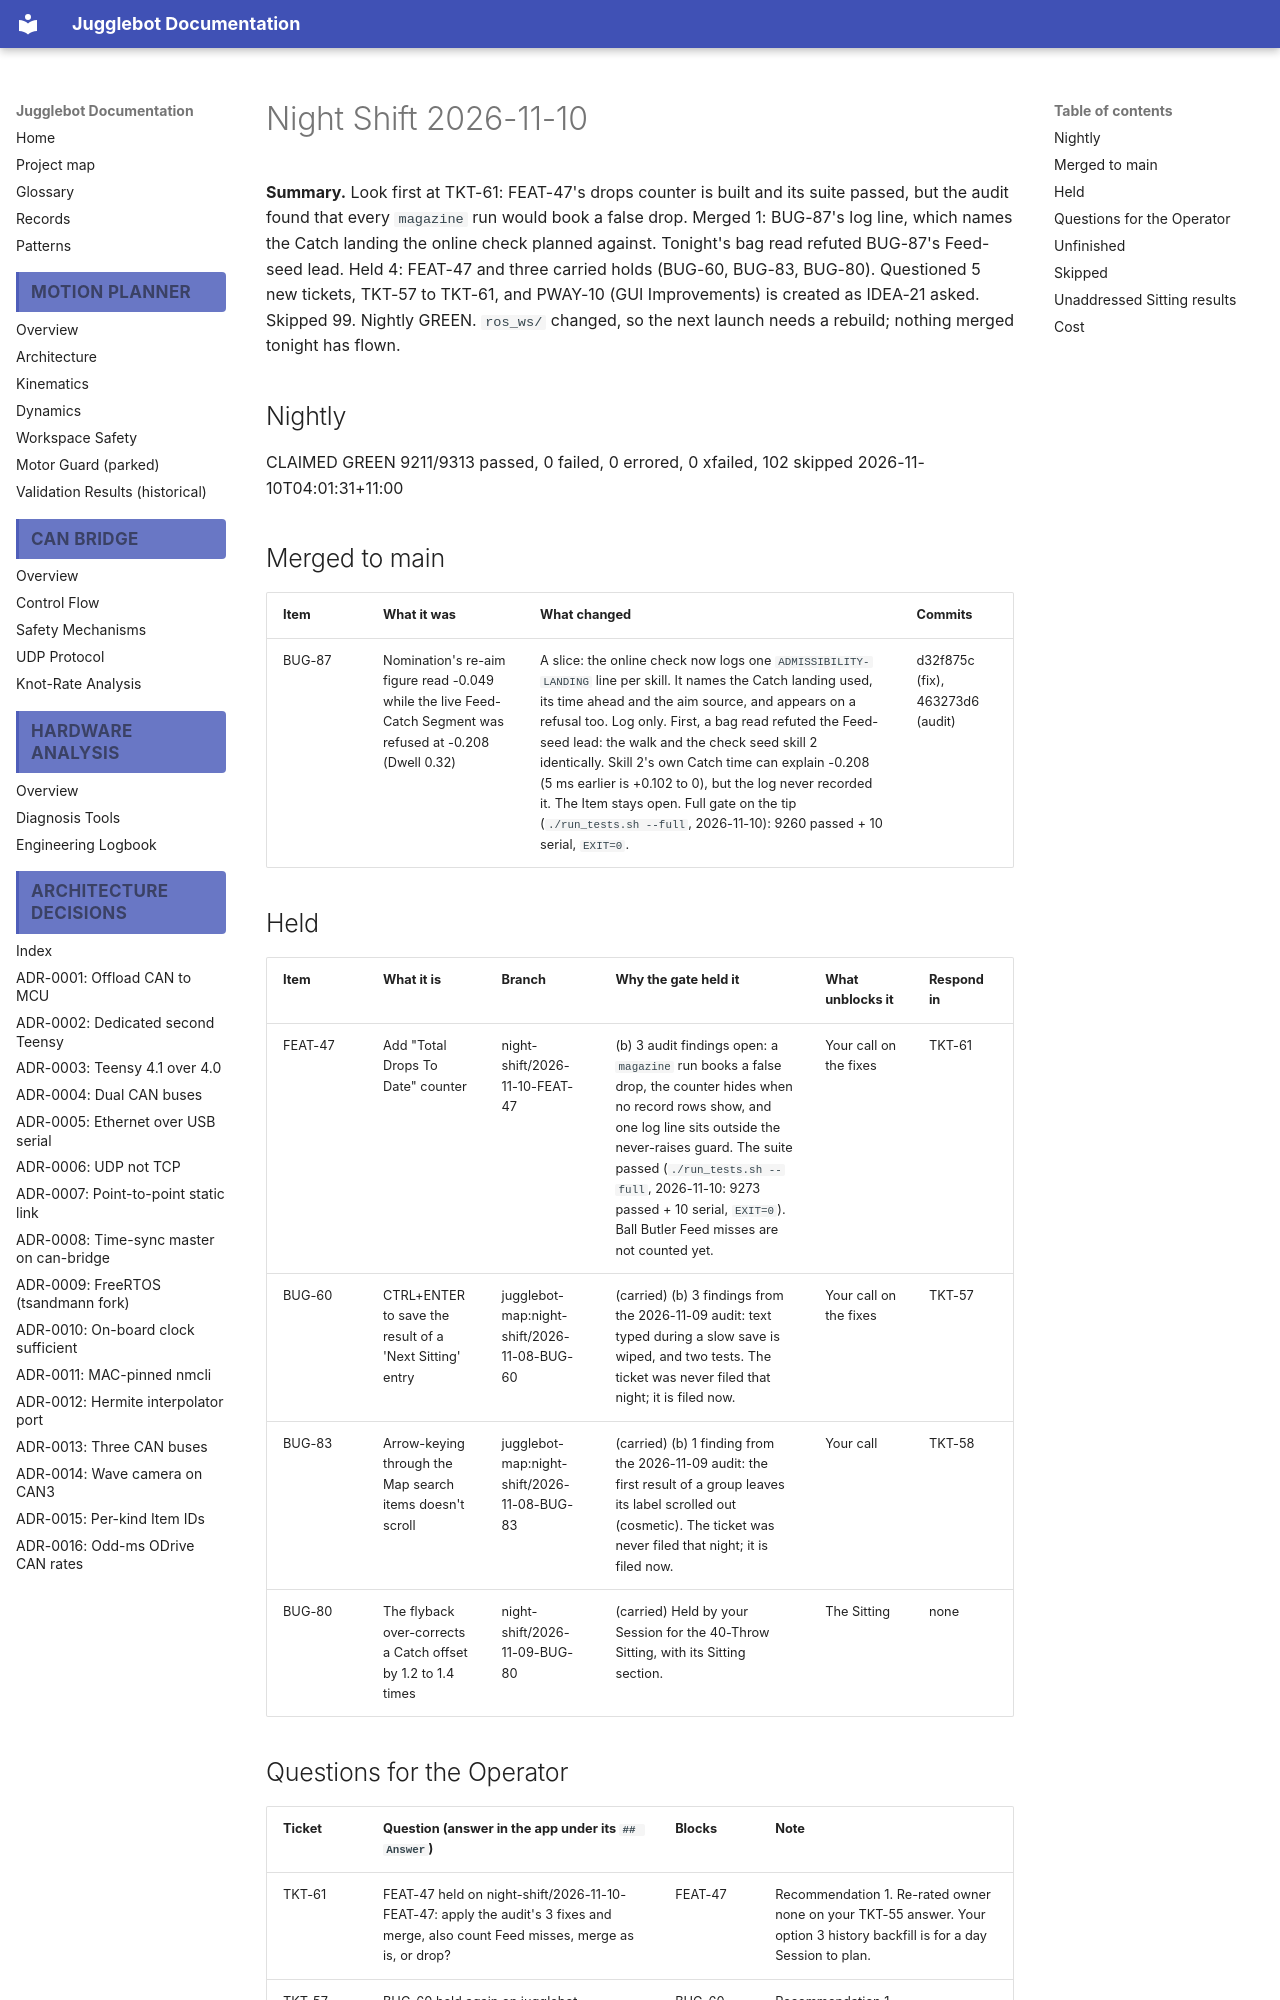

repository: Project-DeepBlue-Juggling/Jugglebot · page: night-shift/2026-11-10/index.html · generator: mkdocs

# Night Shift 2026-11-10

**Summary.** Look first at TKT-61: FEAT-47's drops counter is built and its suite passed, but the audit found that every `magazine` run would book a false drop. Merged 1: BUG-87's log line, which names the Catch landing the online check planned against. Tonight's bag read refuted BUG-87's Feed-seed lead. Held 4: FEAT-47 and three carried holds (BUG-60, BUG-83, BUG-80). Questioned 5 new tickets, TKT-57 to TKT-61, and PWAY-10 (GUI Improvements) is created as IDEA-21 asked. Skipped 99. Nightly GREEN. `ros_ws/` changed, so the next launch needs a rebuild; nothing merged tonight has flown.

## Nightly
CLAIMED GREEN 9211/9313 passed, 0 failed, 0 errored, 0 xfailed, 102 skipped 2026-11-10T04:01:31+11:00

## Merged to main
| Item | What it was | What changed | Commits |
|---|---|---|---|
| BUG-87 | Nomination's re-aim figure read -0.049 while the live Feed-Catch Segment was refused at -0.208 (Dwell 0.32) | A slice: the online check now logs one `ADMISSIBILITY-LANDING` line per skill. It names the Catch landing used, its time ahead and the aim source, and appears on a refusal too. Log only. First, a bag read refuted the Feed-seed lead: the walk and the check seed skill 2 identically. Skill 2's own Catch time can explain -0.208 (5 ms earlier is +0.102 to 0), but the log never recorded it. The Item stays open. Full gate on the tip (`./run_tests.sh --full`, 2026-11-10): 9260 passed + 10 serial, `EXIT=0`. | d32f875c (fix), 463273d6 (audit) |

## Held
| Item | What it is | Branch | Why the gate held it | What unblocks it | Respond in |
|---|---|---|---|---|---|
| FEAT-47 | Add "Total Drops To Date" counter | night-shift/2026-11-10-FEAT-47 | (b) 3 audit findings open: a `magazine` run books a false drop, the counter hides when no record rows show, and one log line sits outside the never-raises guard. The suite passed (`./run_tests.sh --full`, 2026-11-10: 9273 passed + 10 serial, `EXIT=0`). Ball Butler Feed misses are not counted yet. | Your call on the fixes | TKT-61 |
| BUG-60 | CTRL+ENTER to save the result of a 'Next Sitting' entry | jugglebot-map:night-shift/2026-11-08-BUG-60 | (carried) (b) 3 findings from the 2026-11-09 audit: text typed during a slow save is wiped, and two tests. The ticket was never filed that night; it is filed now. | Your call on the fixes | TKT-57 |
| BUG-83 | Arrow-keying through the Map search items doesn't scroll | jugglebot-map:night-shift/2026-11-08-BUG-83 | (carried) (b) 1 finding from the 2026-11-09 audit: the first result of a group leaves its label scrolled out (cosmetic). The ticket was never filed that night; it is filed now. | Your call | TKT-58 |
| BUG-80 | The flyback over-corrects a Catch offset by 1.2 to 1.4 times | night-shift/2026-11-09-BUG-80 | (carried) Held by your Session for the 40-Throw Sitting, with its Sitting section. | The Sitting | none |
